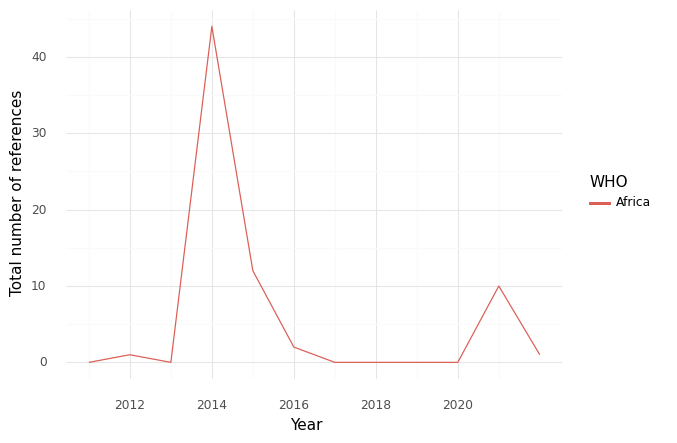

Data behind this chart, as committed beside it:
, WHO, Year, intersection, climate, health, sum, Sector
0, Africa, 2011, 0.0, 1.0, 49.0, 50.0, Health Care Equipment & Ser...
1, Africa, 2012, 1.0, 3.0, 116.0, 120.0, Health Care Equipment & Ser...
2, Africa, 2013, 0.0, 0.0, 87.0, 87.0, Health Care Equipment & Ser...
3, Africa, 2014, 44.0, 24.0, 180.0, 248.0, Health Care Equipment & Ser...
4, Africa, 2015, 12.0, 27.0, 168.0, 207.0, Health Care Equipment & Ser...
5, Africa, 2016, 2.0, 2.0, 41.0, 45.0, Health Care Equipment & Ser...
6, Africa, 2017, 0.0, 0.0, 7.0, 7.0, Health Care Equipment & Ser...
7, Africa, 2018, 0.0, 0.0, 81.0, 81.0, Health Care Equipment & Ser...
8, Africa, 2019, 0.0, 0.0, 88.0, 88.0, Health Care Equipment & Ser...
9, Africa, 2020, 0.0, 0.0, 14.0, 14.0, Health Care Equipment & Ser...
10, Africa, 2021, 10.0, 5.0, 91.0, 106.0, Health Care Equipment & Ser...
11, Africa, 2022, 1.0, 5.0, 78.0, 84.0, Health Care Equipment & Ser...
